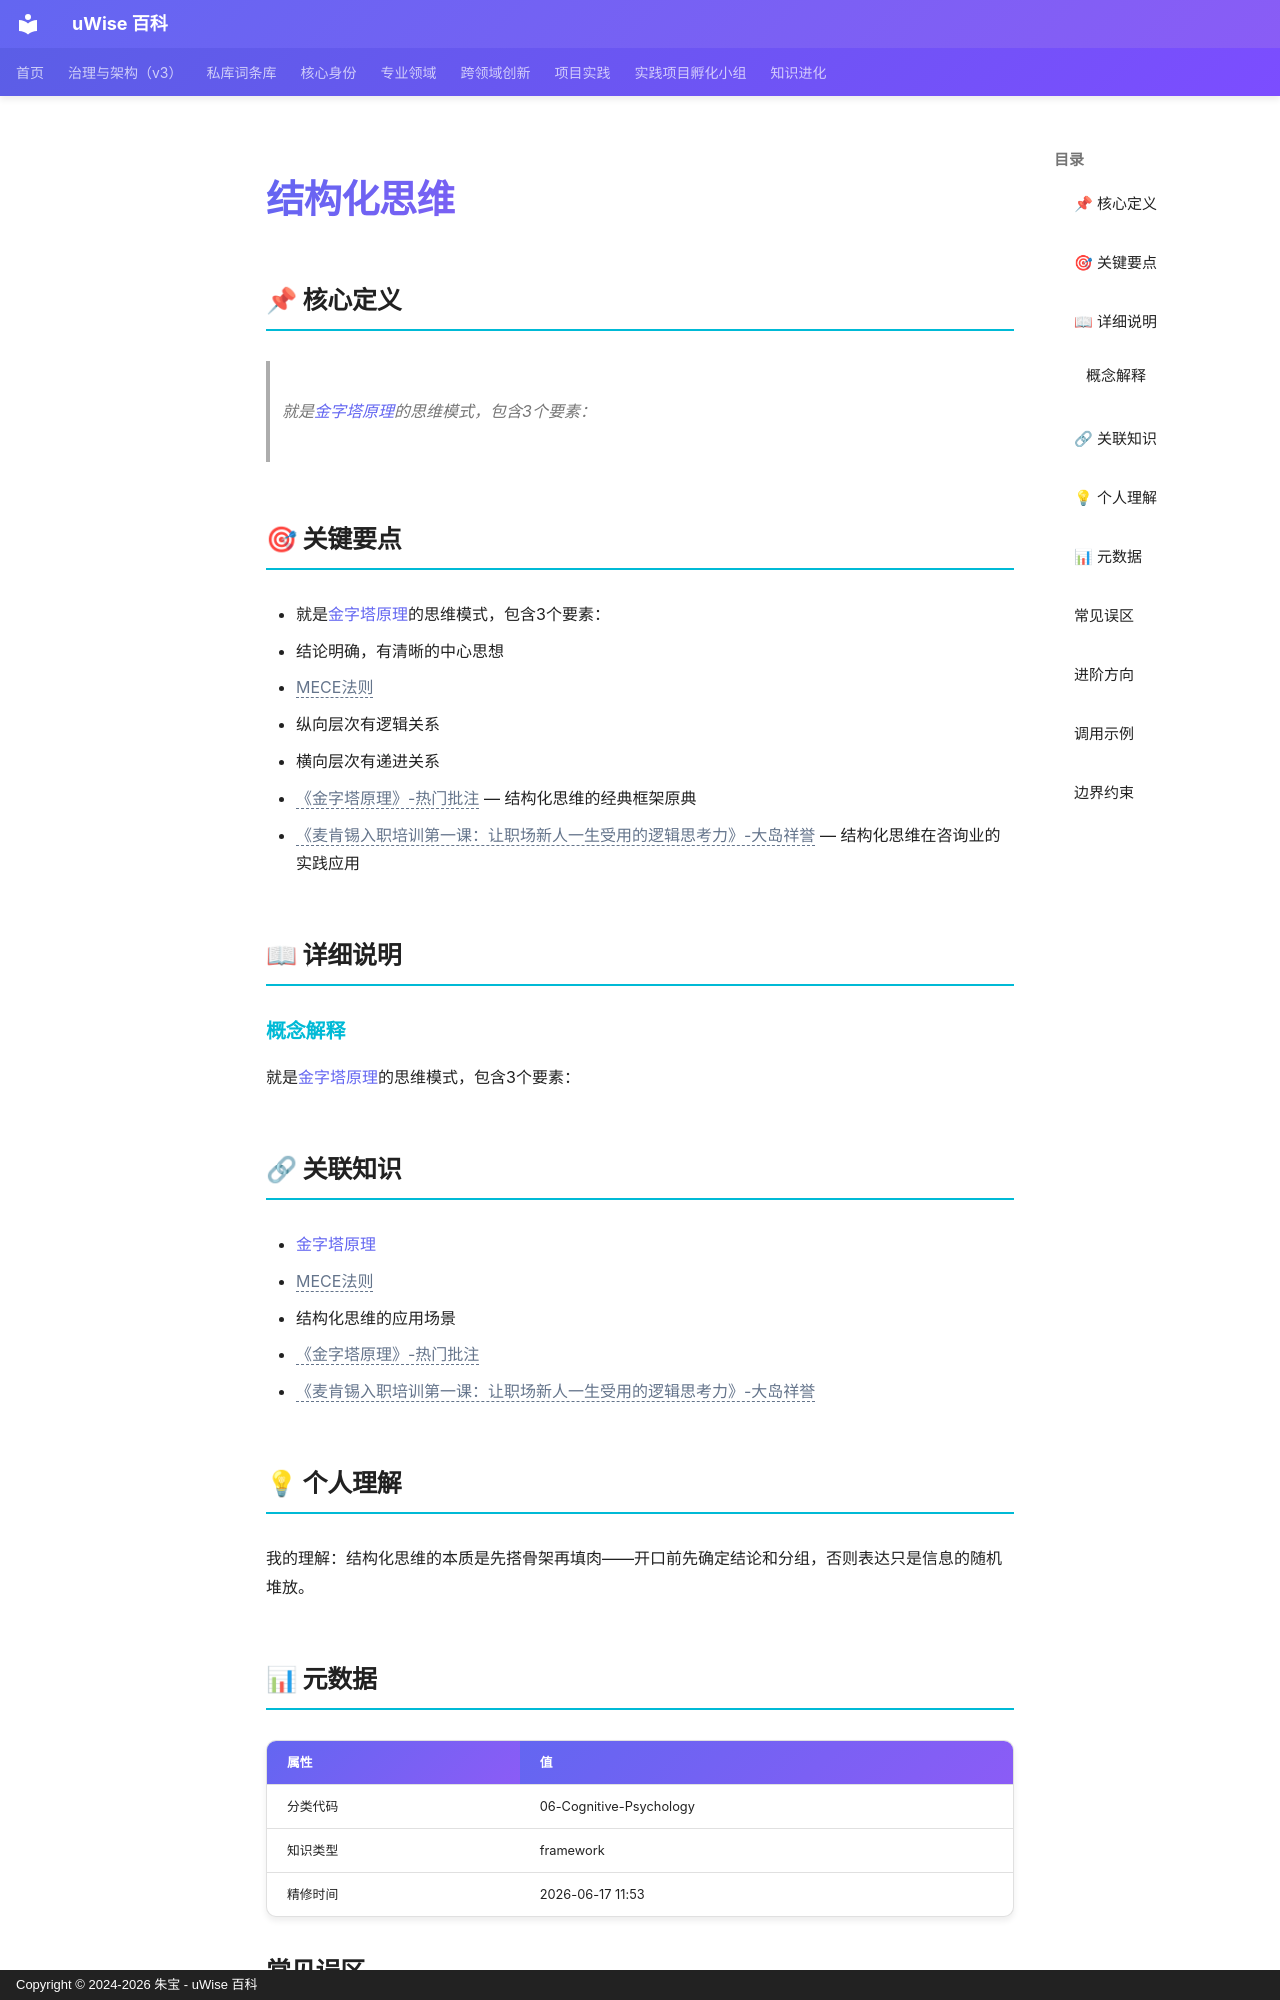

repository: zhubao315/uWise · page: vault-encyclopedia/md-76809ebf/index.html · generator: mkdocs · copyright: Copyright © 2024-2026 朱宝 - uWise 百科

---
title: "结构化思维"
description: "就是金字塔原理(../md-8416976a/)的思维模式，包含3个要素："
---

# 结构化思维

## 📌 核心定义

> 就是[金字塔原理](../md-8416976a/)的思维模式，包含3个要素：

## 🎯 关键要点

- 就是[金字塔原理](../md-8416976a/)的思维模式，包含3个要素：
- 结论明确，有清晰的中心思想
- <span class="uw-unresolved" data-target="MECE法则" title="未解析的双链目标：MECE法则">MECE法则</span>
- 纵向层次有逻辑关系
- 横向层次有递进关系
- <span class="uw-unresolved" data-target="《金字塔原理》-热门批注" title="未解析的双链目标：《金字塔原理》-热门批注">《金字塔原理》-热门批注</span> — 结构化思维的经典框架原典
- <span class="uw-unresolved" data-target="《麦肯锡入职培训第一课：让职场新人一生受用的逻辑思考力》-大岛祥誉" title="未解析的双链目标：《麦肯锡入职培训第一课：让职场新人一生受用的逻辑思考力》-大岛祥誉">《麦肯锡入职培训第一课：让职场新人一生受用的逻辑思考力》-大岛祥誉</span> — 结构化思维在咨询业的实践应用

## 📖 详细说明

### 概念解释
就是[金字塔原理](../md-8416976a/)的思维模式，包含3个要素：


## 🔗 关联知识

- [金字塔原理](../md-8416976a/)
- <span class="uw-unresolved" data-target="MECE法则" title="未解析的双链目标：MECE法则">MECE法则</span>
- 结构化思维的应用场景
- <span class="uw-unresolved" data-target="《金字塔原理》-热门批注" title="未解析的双链目标：《金字塔原理》-热门批注">《金字塔原理》-热门批注</span>
- <span class="uw-unresolved" data-target="《麦肯锡入职培训第一课：让职场新人一生受用的逻辑思考力》-大岛祥誉" title="未解析的双链目标：《麦肯锡入职培训第一课：让职场新人一生受用的逻辑思考力》-大岛祥誉">《麦肯锡入职培训第一课：让职场新人一生受用的逻辑思考力》-大岛祥誉</span>

## 💡 个人理解

我的理解：结构化思维的本质是先搭骨架再填肉——开口前先确定结论和分组，否则表达只是信息的随机堆放。
